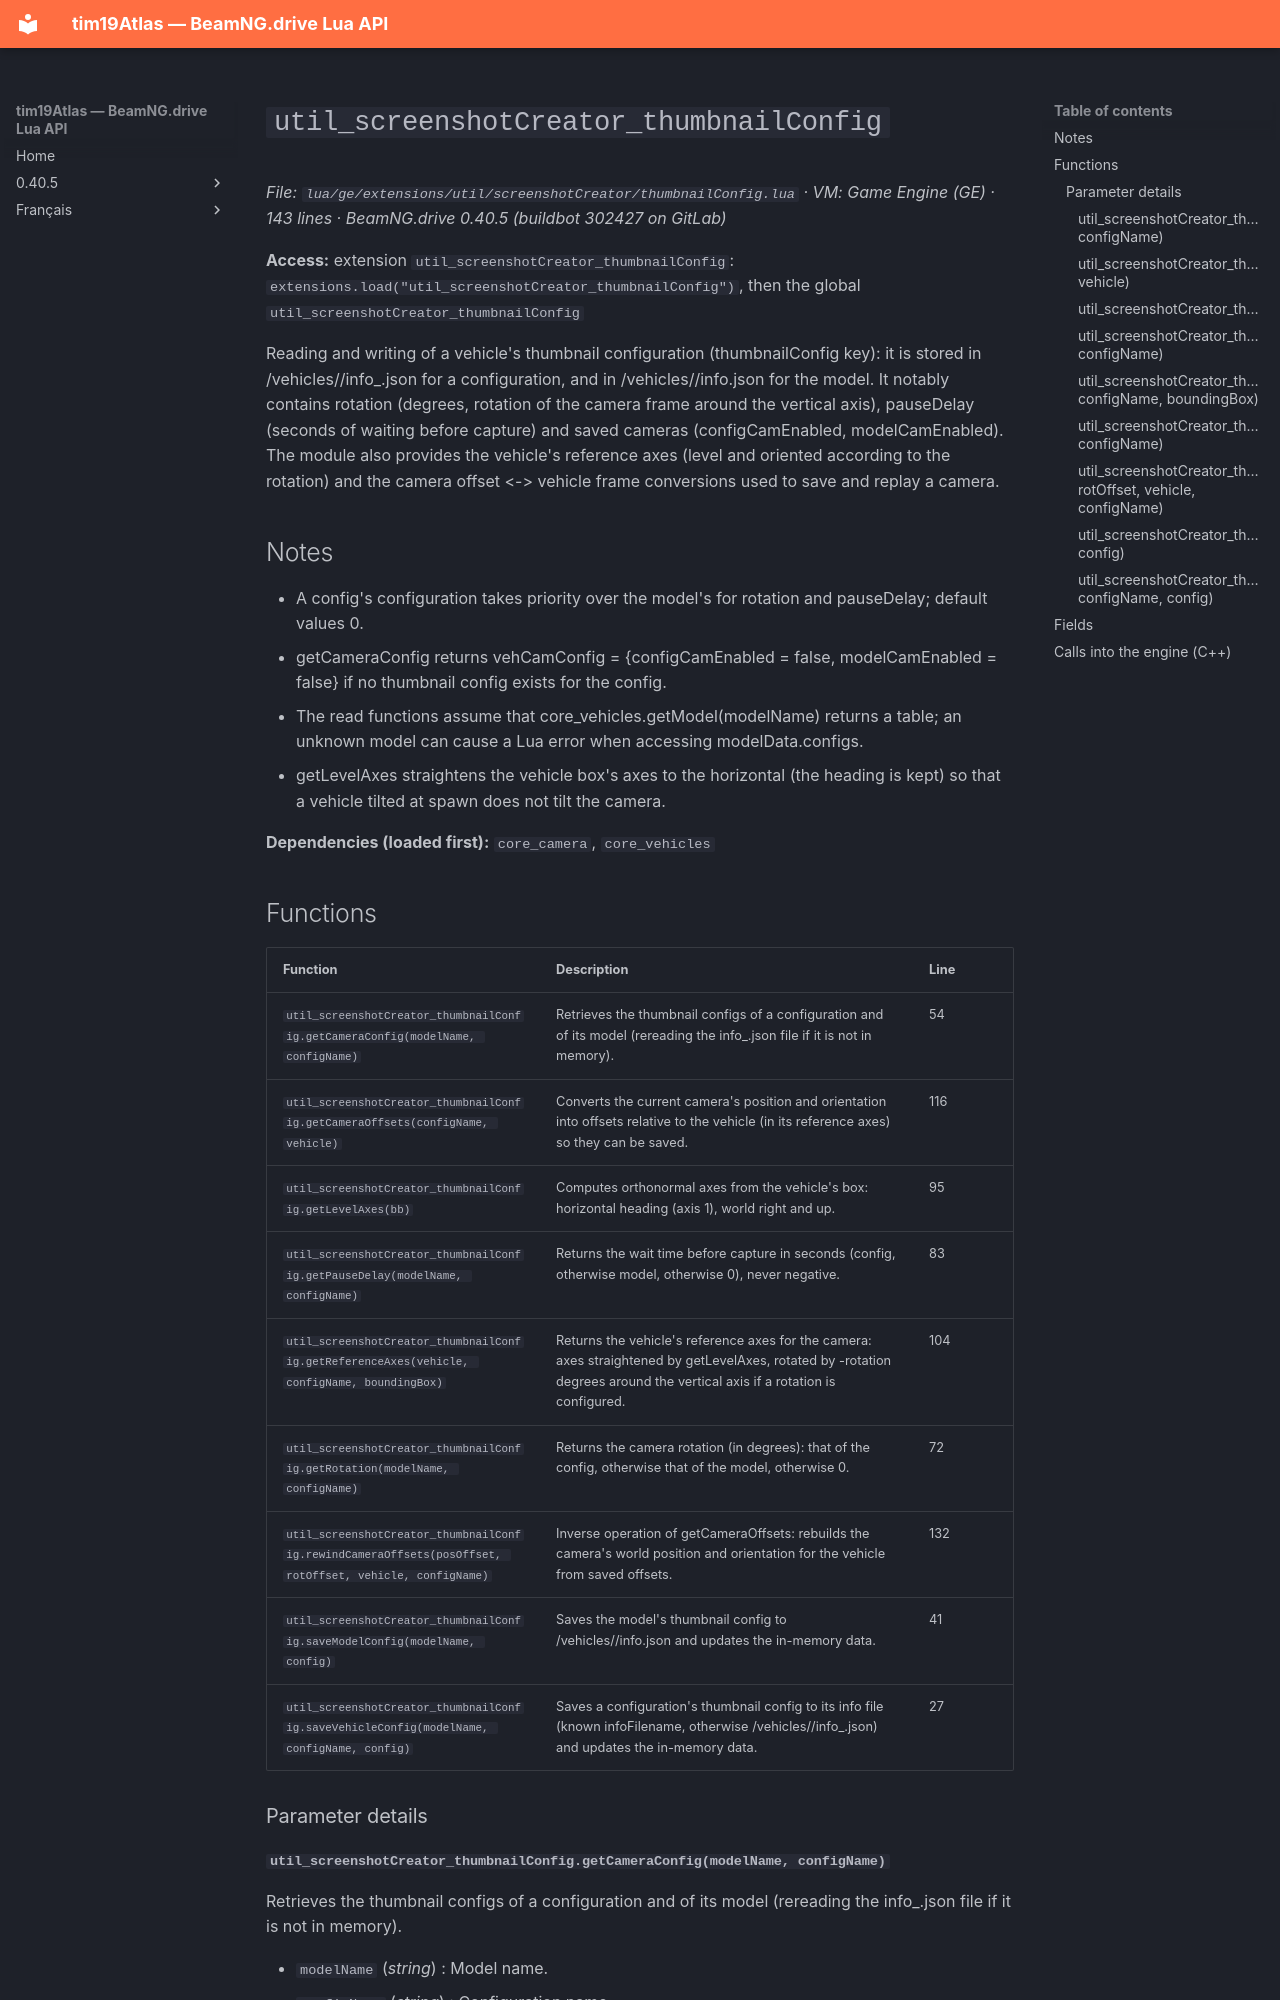

repository: Tim0219800/beamng-lua-atlas · page: 0.40.5/ge/extensions/util/screenshotCreator/thumbnailConfig.html · generator: mkdocs

# `util_screenshotCreator_thumbnailConfig`

*File: `lua/ge/extensions/util/screenshotCreator/thumbnailConfig.lua` · VM: Game Engine (GE) · 143 lines · BeamNG.drive 0.40.5 (buildbot 302427 on GitLab)*

**Access:** extension `util_screenshotCreator_thumbnailConfig`: `extensions.load("util_screenshotCreator_thumbnailConfig")`, then the global `util_screenshotCreator_thumbnailConfig`

Reading and writing of a vehicle's thumbnail configuration (thumbnailConfig key): it is stored in /vehicles/<model>/info_<config>.json for a configuration, and in /vehicles/<model>/info.json for the model. It notably contains rotation (degrees, rotation of the camera frame around the vertical axis), pauseDelay (seconds of waiting before capture) and saved cameras (configCamEnabled, modelCamEnabled). The module also provides the vehicle's reference axes (level and oriented according to the rotation) and the camera offset <-> vehicle frame conversions used to save and replay a camera.

## Notes

- A config's configuration takes priority over the model's for rotation and pauseDelay; default values 0.
- getCameraConfig returns vehCamConfig = {configCamEnabled = false, modelCamEnabled = false} if no thumbnail config exists for the config.
- The read functions assume that core_vehicles.getModel(modelName) returns a table; an unknown model can cause a Lua error when accessing modelData.configs.
- getLevelAxes straightens the vehicle box's axes to the horizontal (the heading is kept) so that a vehicle tilted at spawn does not tilt the camera.

**Dependencies (loaded first):** `core_camera`, `core_vehicles`
